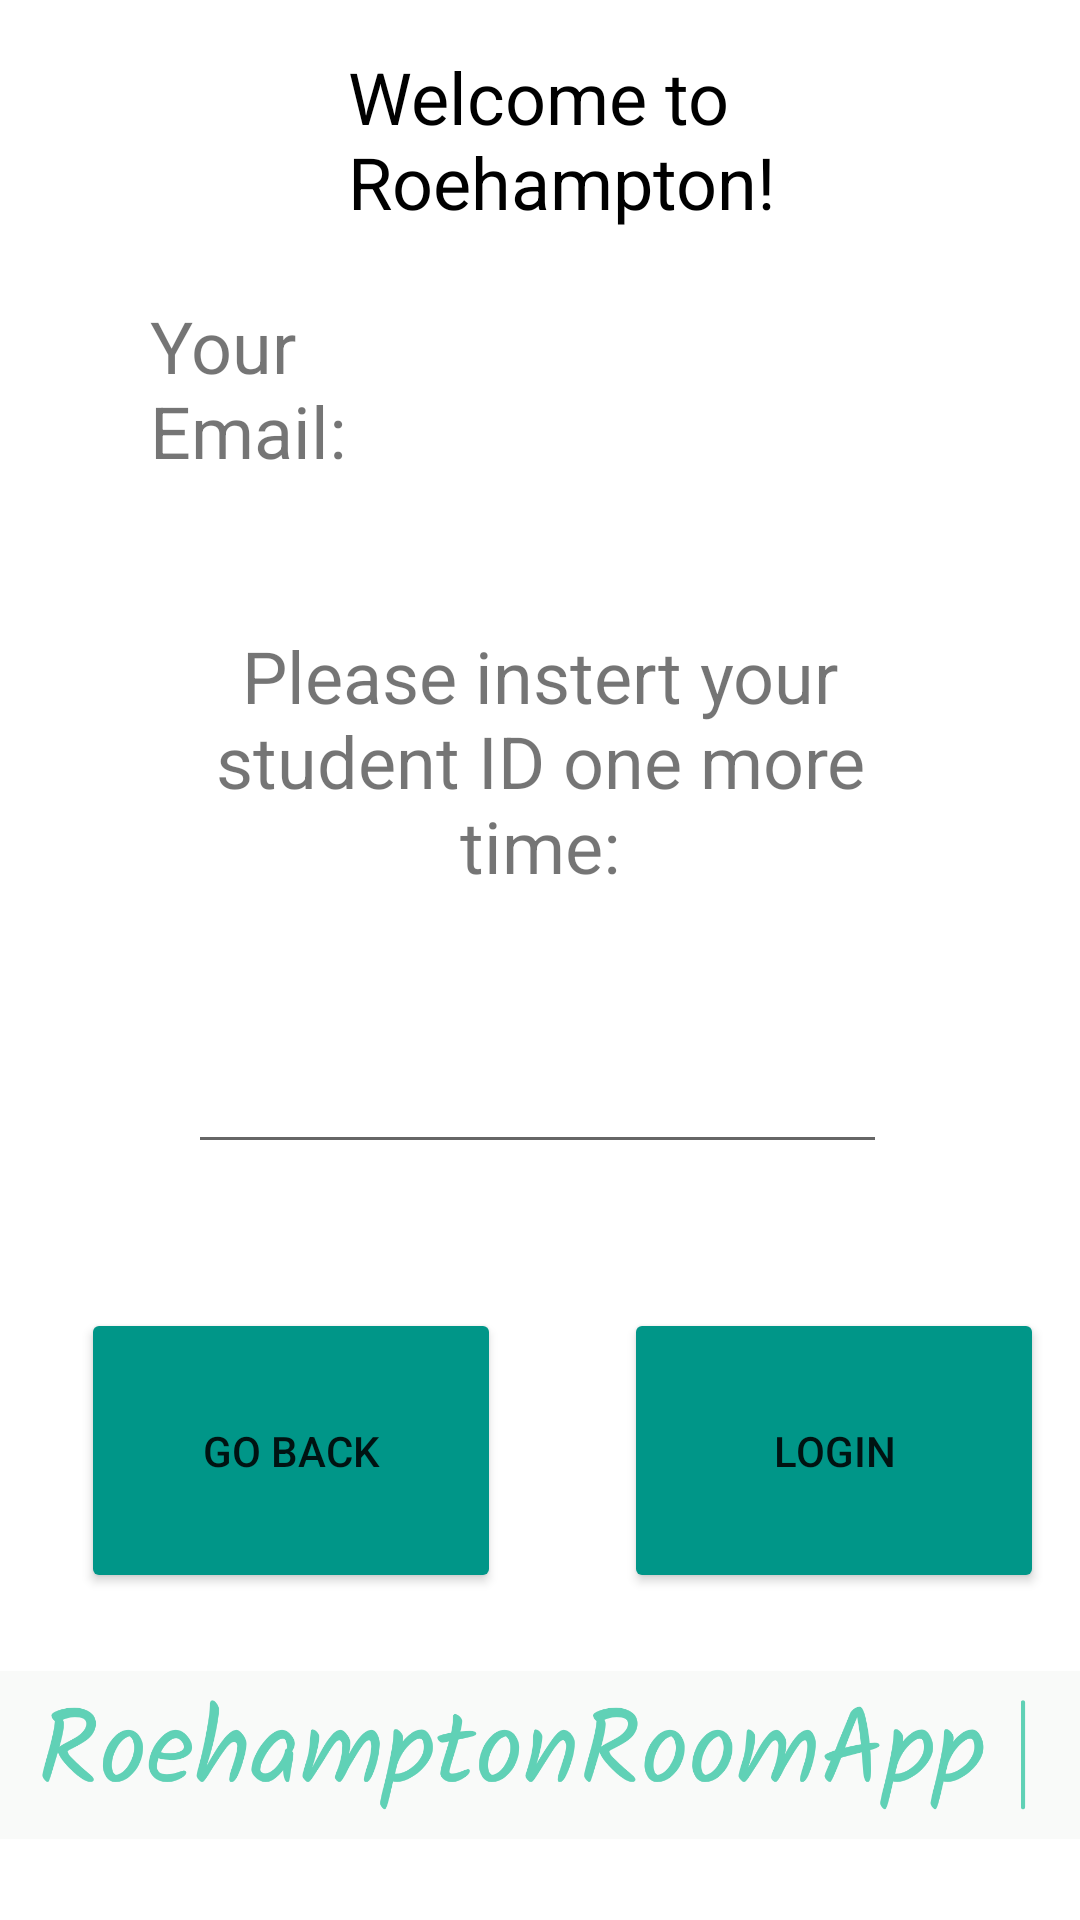

Layout XML and referenced resources for this Android screen:
<!-- AndroidManifest.xml: application theme Theme.RoehamptonRoomApp -->
<!-- res/layout/activity_login__extra.xml -->
<?xml version="1.0" encoding="utf-8"?>

<androidx.constraintlayout.widget.ConstraintLayout xmlns:android="http://schemas.android.com/apk/res/android"
    xmlns:app="http://schemas.android.com/apk/res-auto"
    xmlns:tools="http://schemas.android.com/tools"
    android:layout_width="match_parent"
    android:layout_height="match_parent"
    tools:context=".Login_Extra">

    <TextView
        android:id="@+id/textView33"
        android:layout_width="173dp"
        android:layout_height="70dp"
        android:layout_marginStart="116dp"
        android:layout_marginLeft="116dp"
        android:layout_marginTop="16dp"
        android:text="Welcome to Roehampton!"
        android:textAllCaps="false"
        android:textColor="@color/black"
        android:textSize="24sp"
        app:layout_constraintStart_toStartOf="parent"
        app:layout_constraintTop_toTopOf="parent" />

    <ImageView
        android:id="@+id/imageView2"
        android:layout_width="411dp"
        android:layout_height="100dp"
        android:layout_marginBottom="5dp"
        android:src="@drawable/logo"
        app:layout_constraintBottom_toBottomOf="parent"
        app:layout_constraintEnd_toEndOf="parent"
        app:layout_constraintHorizontal_bias="0.0"
        app:layout_constraintStart_toStartOf="parent"
        app:layout_constraintTop_toBottomOf="@+id/eT_login_extra_studentID"
        app:layout_constraintVertical_bias="1.0" />

    <TextView
        android:id="@+id/textView15"
        android:layout_width="79dp"
        android:layout_height="63dp"
        android:layout_marginStart="50dp"
        android:layout_marginLeft="50dp"
        android:layout_marginTop="13dp"
        android:text="Your Email:"
        android:textSize="24sp"
        app:layout_constraintStart_toStartOf="parent"
        app:layout_constraintTop_toBottomOf="@+id/textView33" />

    <TextView
        android:id="@+id/tV_login_extra_email"
        android:layout_width="238dp"
        android:layout_height="63dp"
        android:layout_marginStart="11dp"
        android:layout_marginLeft="11dp"
        android:layout_marginTop="12dp"
        android:layout_marginEnd="31dp"
        android:layout_marginRight="31dp"
        android:gravity="center_vertical"
        android:textSize="18sp"
        app:layout_constraintEnd_toEndOf="parent"
        app:layout_constraintHorizontal_bias="0.0"
        app:layout_constraintStart_toEndOf="@+id/textView15"
        app:layout_constraintTop_toBottomOf="@+id/textView33" />

    <TextView
        android:id="@+id/textView32"
        android:layout_width="231dp"
        android:layout_height="96dp"
        android:layout_marginStart="90dp"
        android:layout_marginLeft="90dp"
        android:layout_marginTop="47dp"
        android:layout_marginEnd="90dp"
        android:layout_marginRight="90dp"
        android:gravity="center_horizontal"
        android:text="Please instert your student ID one more time:"
        android:textSize="24sp"
        app:layout_constraintEnd_toEndOf="parent"
        app:layout_constraintStart_toStartOf="parent"
        app:layout_constraintTop_toBottomOf="@+id/textView15" />

    <EditText
        android:id="@+id/eT_login_extra_studentID"
        android:layout_width="233dp"
        android:layout_height="47dp"
        android:layout_marginStart="88dp"
        android:layout_marginLeft="88dp"
        android:layout_marginTop="36dp"
        android:layout_marginEnd="90dp"
        android:layout_marginRight="90dp"
        android:ems="10"
        android:inputType="textPersonName"
        app:layout_constraintEnd_toEndOf="parent"
        app:layout_constraintStart_toStartOf="parent"
        app:layout_constraintTop_toBottomOf="@+id/textView32" />

    <Button
        android:id="@+id/btn_login_extra_login"
        android:layout_width="140dp"
        android:layout_height="95dp"
        android:layout_marginStart="56dp"
        android:layout_marginLeft="56dp"
        android:layout_marginTop="48dp"
        android:layout_marginEnd="27dp"
        android:layout_marginRight="27dp"
        android:text="Login"
        app:backgroundTint="#009688"
        app:layout_constraintEnd_toEndOf="parent"
        app:layout_constraintStart_toEndOf="@+id/btn_login_extra_back"
        app:layout_constraintTop_toBottomOf="@+id/eT_login_extra_studentID" />

    <Button
        android:id="@+id/btn_login_extra_back"
        android:layout_width="140dp"
        android:layout_height="95dp"
        android:layout_marginStart="27dp"
        android:layout_marginLeft="27dp"
        android:layout_marginTop="48dp"
        android:text="Go back"
        app:backgroundTint="#009688"
        app:layout_constraintStart_toStartOf="parent"
        app:layout_constraintTop_toBottomOf="@+id/eT_login_extra_studentID" />

    <ProgressBar
        android:id="@+id/pBar_login_extra"
        style="?android:attr/progressBarStyle"
        android:layout_width="wrap_content"
        android:layout_height="wrap_content"
        android:visibility="gone"
        app:layout_constraintBottom_toBottomOf="parent"
        app:layout_constraintEnd_toEndOf="parent"
        app:layout_constraintStart_toStartOf="parent"
        app:layout_constraintTop_toTopOf="parent" />

</androidx.constraintlayout.widget.ConstraintLayout>
<!-- resources referenced by this layout -->
<resources>
  <!-- drawable logo: jpg bitmap (drawable, 53579 bytes) -->
  <style name="Theme.RoehamptonRoomApp" parent="Theme.MaterialComponents.DayNight.DarkActionBar">
          
          <item name="colorPrimary">@color/purple_500</item>
          <item name="colorPrimaryVariant">@color/purple_700</item>
          <item name="colorOnPrimary">@color/white</item>
          
          <item name="colorSecondary">@color/teal_200</item>
          <item name="colorSecondaryVariant">@color/teal_700</item>
          <item name="colorOnSecondary">@color/black</item>
          
          <item name="android:statusBarColor" tools:targetApi="l">?attr/colorPrimaryVariant</item>
          
      </style>
  <!-- not gathered from this repository: default colours our renderer supplied (Android Studio template values) -->
  <color name="purple_500">#FF6200EE</color>
  <color name="purple_700">#FF3700B3</color>
  <color name="teal_200">#FF03DAC5</color>
  <color name="teal_700">#FF018786</color>
  <color name="black">#FF000000</color>
  <color name="white">#FFFFFFFF</color>
</resources>
